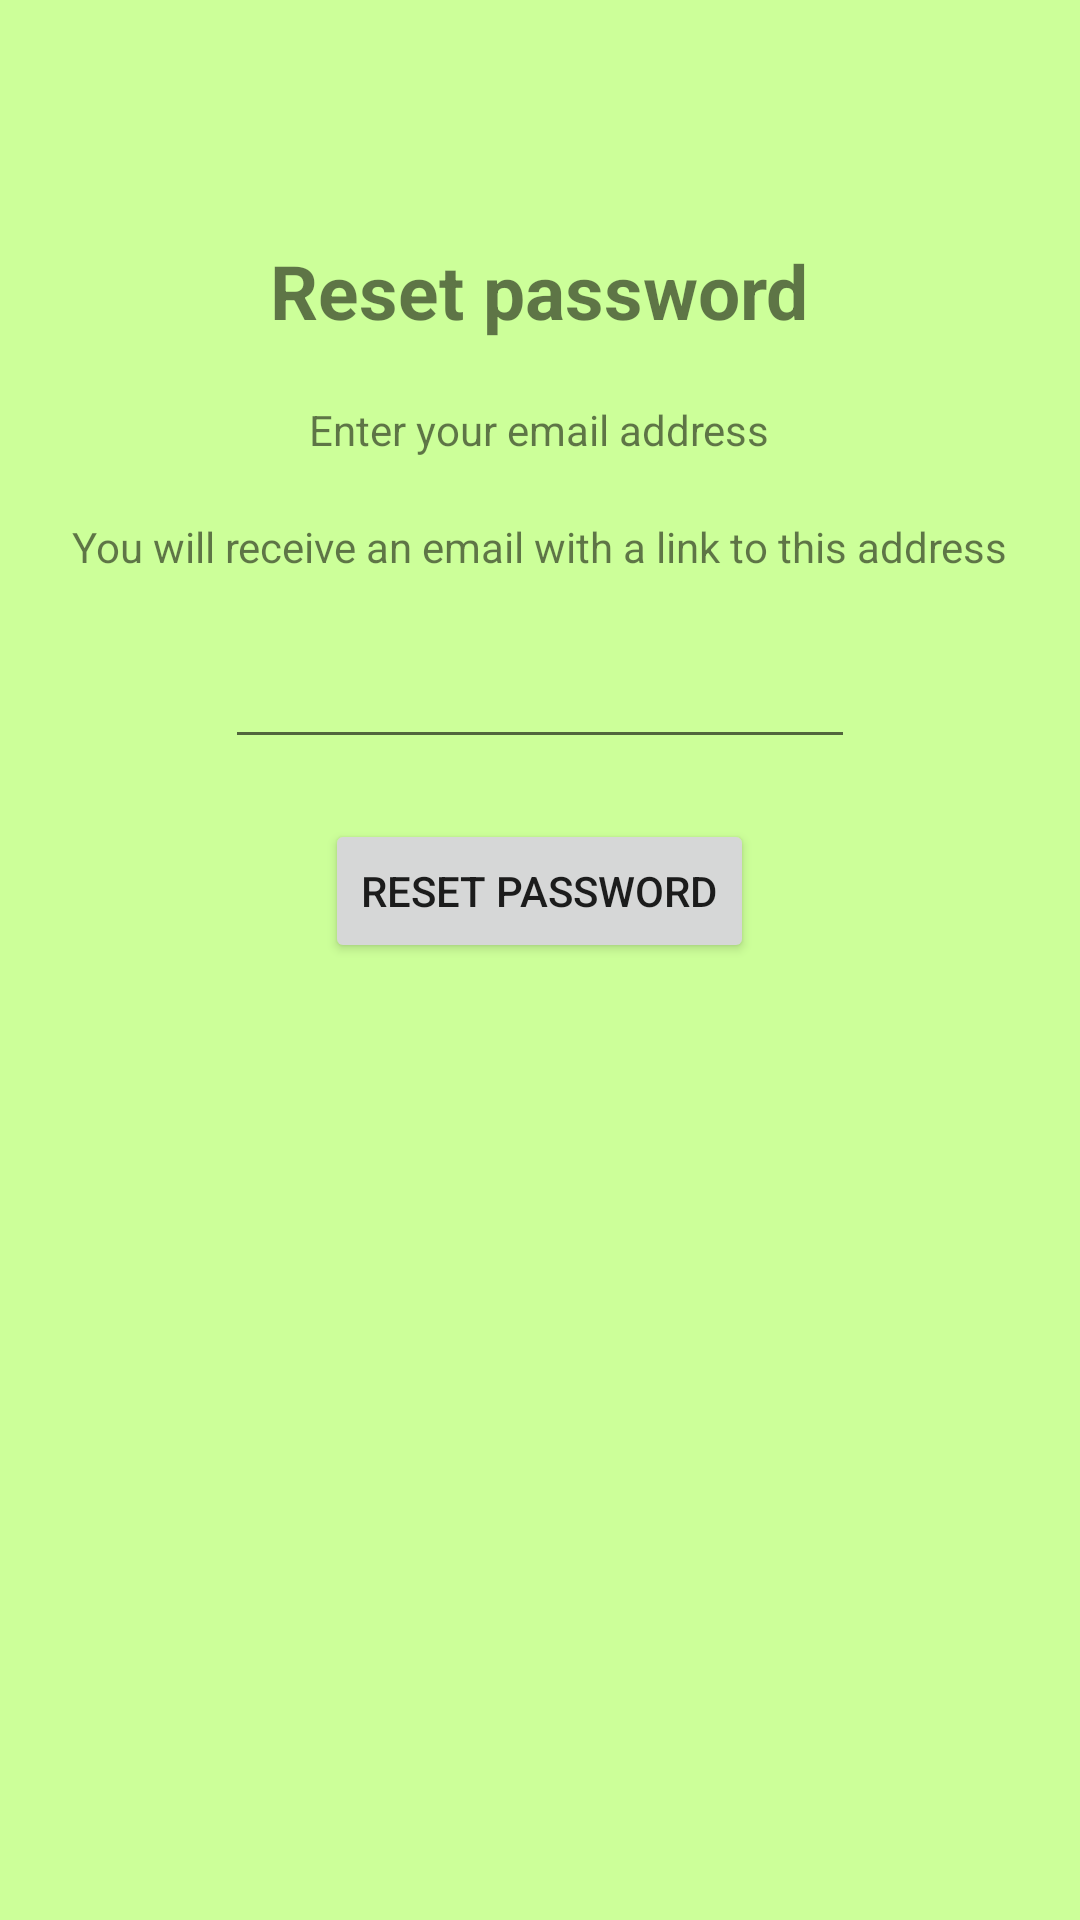

Reconstruct the res/layout file that produces this screen, plus the resources it refers to.
<!-- AndroidManifest.xml: application theme Theme.AppCompat.Light -->
<!-- res/layout/activity_reset_password.xml -->
<?xml version="1.0" encoding="utf-8"?>
<LinearLayout
    xmlns:android="http://schemas.android.com/apk/res/android"
    android:orientation="vertical" android:layout_width="match_parent"
    android:layout_height="match_parent"
    android:background="#CCFF99">

    <TextView
        android:id="@+id/resetPassword"
        android:layout_width="wrap_content"
        android:layout_height="wrap_content"
        android:layout_gravity="center"
        android:layout_marginTop="80dp"
        android:text="Reset password"
        android:textSize="25dp"
        android:textStyle="bold" />
    <TextView
        android:id="@+id/fstTxt"
        android:layout_width="wrap_content"
        android:layout_height="wrap_content"
        android:layout_marginTop="20dp"
        android:text="Enter your email address"
        android:layout_gravity="center"/>
    <TextView
        android:id="@+id/scdTxt"
        android:layout_width="wrap_content"
        android:layout_height="wrap_content"
        android:layout_marginTop="20dp"
        android:text="You will receive an email with a link to this address"
        android:layout_gravity="center"/>
    <EditText
        android:id="@+id/txtEmail"
        android:layout_width="wrap_content"
        android:layout_height="wrap_content"
        android:layout_gravity="center"
        android:layout_marginTop="20dp"
        android:ems="10" />
    <Button
        android:id="@+id/btnResetPassword"
        android:layout_width="wrap_content"
        android:layout_height="wrap_content"
        android:layout_gravity="center"
        android:layout_marginTop="20dp"
        android:text="Reset password" />

</LinearLayout>
<!-- resources referenced by this layout -->
<resources>

</resources>
